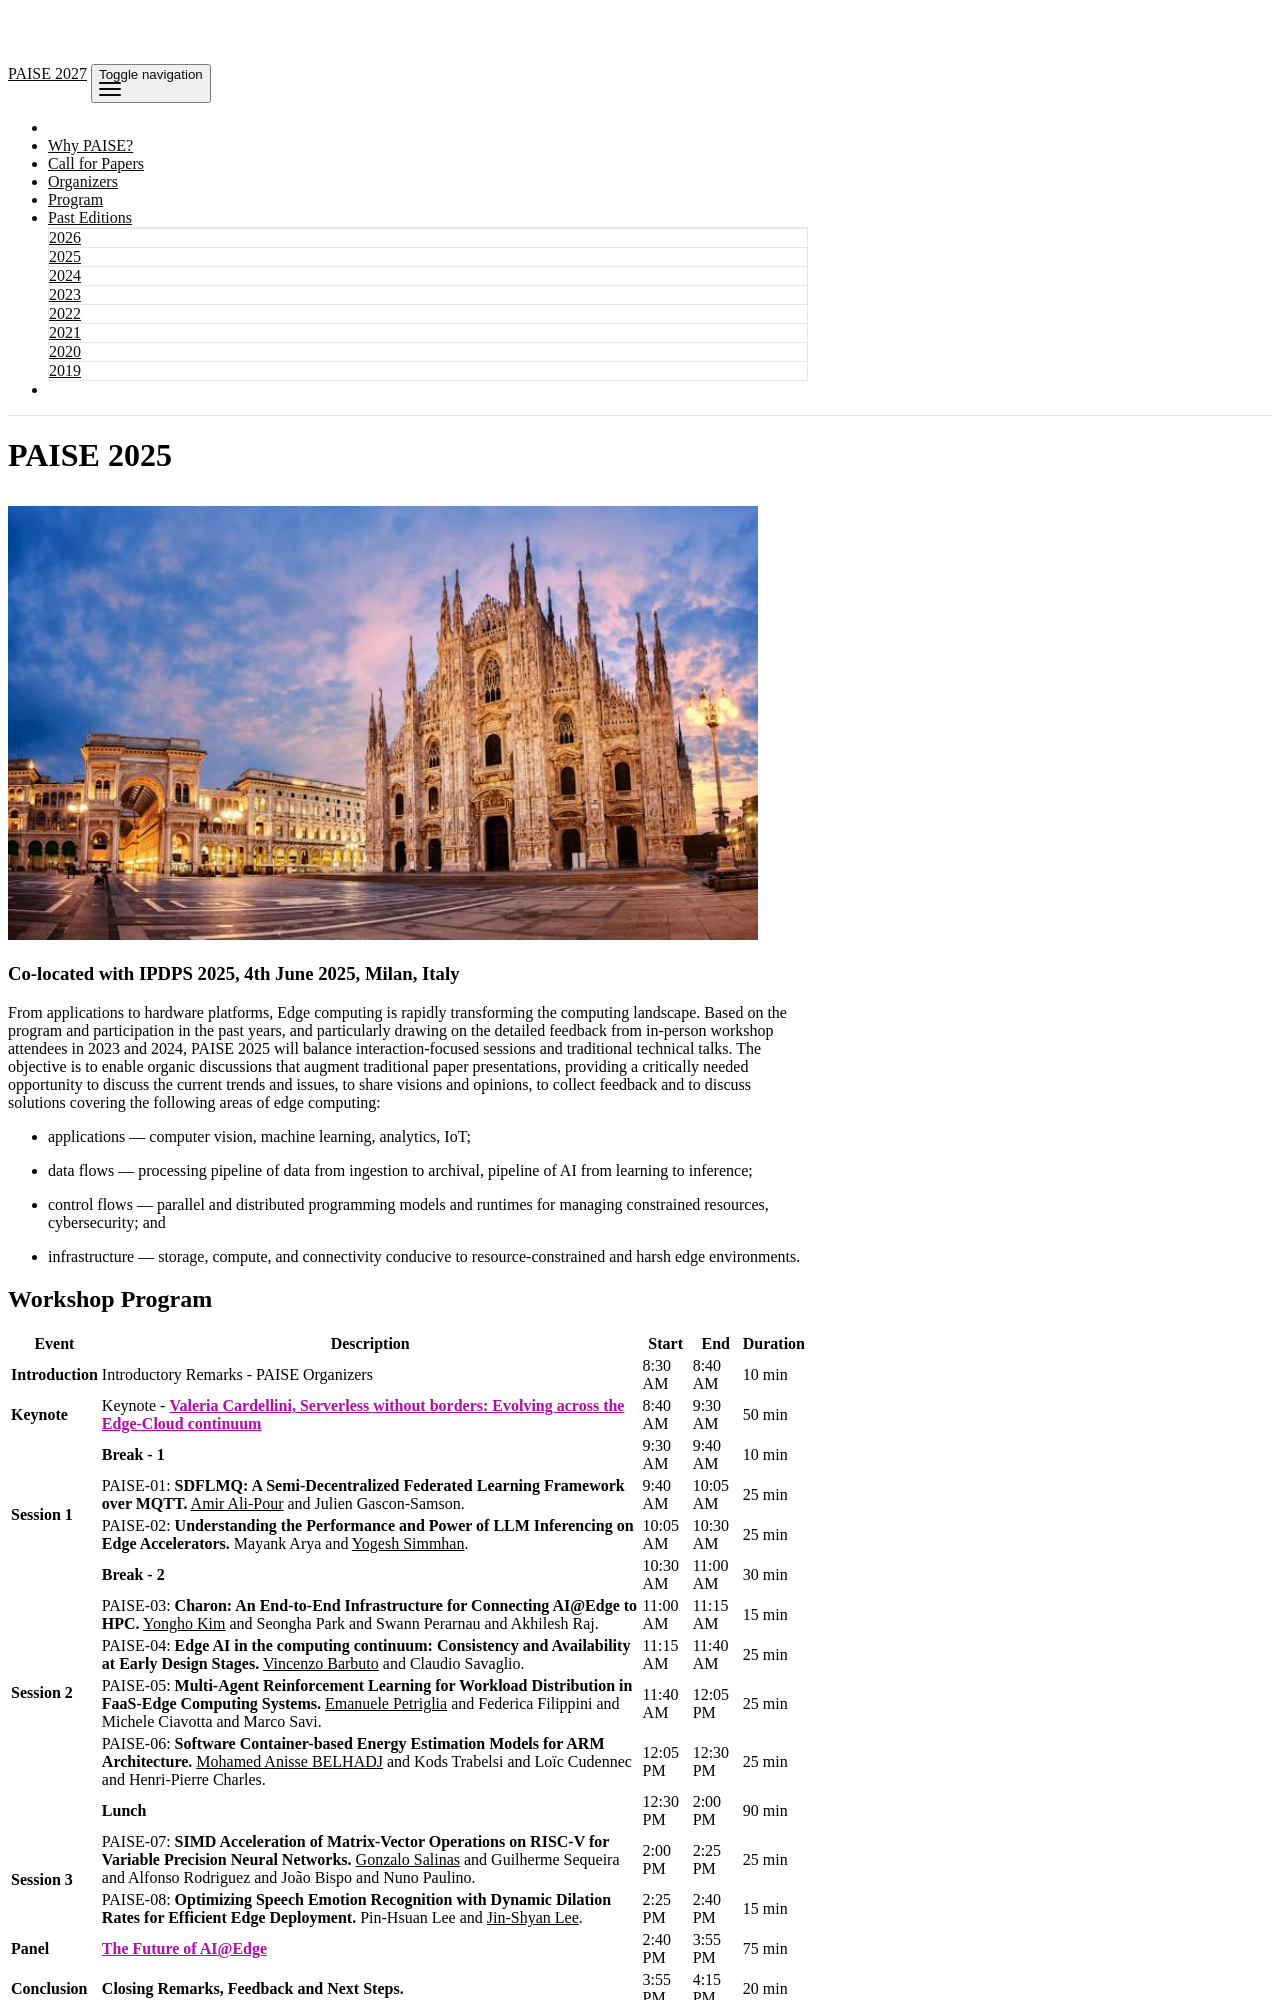

repository: paise-org/paise-org.github.io · page: 2025.html · generator: jekyll

---
layout: page
title: PAISE 2025
permalink: /2025
no_background: true
nav_title: PAISE 2025
---

<img src="/assets/img/duomo.jpeg" width="750px"/>

### Co-located with IPDPS 2025, 4th June 2025, Milan, Italy

From applications to hardware platforms, Edge computing is rapidly transforming the computing landscape. Based on the program and participation in the past years, and particularly drawing on the detailed feedback from in-person workshop attendees in 2023 and 2024, PAISE 2025 will balance interaction-focused sessions and traditional technical talks. The objective is to enable organic discussions that augment traditional paper presentations, providing a critically needed opportunity to discuss the current trends and issues, to share visions and opinions, to collect feedback and to discuss solutions covering the following areas of edge computing:

* applications &mdash; computer vision, machine learning, analytics, IoT;

* data flows &mdash; processing pipeline of data from ingestion to archival, pipeline of AI from learning to inference;

* control flows &mdash; parallel and distributed programming models and runtimes for managing constrained resources, cybersecurity; and

* infrastructure &mdash; storage, compute, and connectivity conducive to resource-constrained and harsh edge environments.

## Workshop Program

<table class="table table-bordered">
  <thead>
    <tr>
      <th scope="col">Event</th>
      <th scope="col">Description</th>
      <th scope="col">Start</th>
      <th scope="col">End</th>
      <th scope="col">Duration</th>            
    </tr>
  </thead>
  <tbody>
    <tr>
      <td scope="row"><b>Introduction</b></td>
      <td>Introductory Remarks - PAISE Organizers</td>
      <td>8:30 AM</td>
      <td>8:40 AM</td>
      <td>10 min</td>
    </tr>
    <tr>
      <td scope="row"><b>Keynote</b></td>
      <td>Keynote - <b><a href="#keynote-serverless-without-borders-evolving-across-the-edge-cloud-continuum">Valeria Cardellini, Serverless without borders: Evolving across the Edge-Cloud continuum</a></b></td>
      <td>8:40 AM</td>
      <td>9:30 AM</td>
      <td>50 min</td>
    </tr>
    <tr>
      <td></td>
      <td scope="row"><b>Break - 1</b></td>
      <td>9:30 AM</td>
      <td>9:40 AM</td>
      <td>10 min</td>
    </tr>
    <tr>
      <td scope="row" rowspan="2"><b>Session 1</b></td>
      <td>PAISE-01: <b>SDFLMQ: A Semi-Decentralized Federated Learning Framework over MQTT.</b> <ins>Amir Ali-Pour</ins> and Julien Gascon-Samson.</td>
      <td>9:40 AM</td>
      <td>10:05 AM</td>
      <td>25 min</td>
    </tr>
    <tr>
      <td>PAISE-02: <b>Understanding the Performance and Power of LLM Inferencing on Edge Accelerators.</b> Mayank Arya and <ins>Yogesh Simmhan</ins>.</td>
      <td>10:05 AM</td>
      <td>10:30 AM</td>
      <td>25 min</td>
    </tr>
    <tr>
      <td></td>
      <td scope="row"><b>Break - 2</b></td>
      <td>10:30 AM</td>
      <td>11:00 AM</td>
      <td>30 min</td>
    </tr>
    <tr>
      <td scope="row" rowspan="4"><b>Session 2</b></td>
      <td>PAISE-03: <b>Charon: An End-to-End Infrastructure for Connecting AI@Edge to HPC.</b> <ins>Yongho Kim</ins> and Seongha Park and Swann Perarnau and Akhilesh Raj.</td>
      <td>11:00 AM</td>
      <td>11:15 AM</td>
      <td>15 min</td>
    </tr>
    <tr>
      <td>PAISE-04: <b>Edge AI in the computing continuum: Consistency and Availability at Early Design Stages.</b> <ins>Vincenzo Barbuto</ins> and Claudio Savaglio.</td>
      <td>11:15 AM</td>
      <td>11:40 AM</td>
      <td>25 min</td>
    </tr>
    <tr>
      <td>PAISE-05: <b>Multi-Agent Reinforcement Learning for Workload Distribution in FaaS-Edge Computing Systems.</b> <ins>Emanuele Petriglia</ins> and Federica Filippini and Michele Ciavotta and Marco Savi.</td>
      <td>11:40 AM</td>
      <td>12:05 PM</td>
      <td>25 min</td>
    </tr>
    <tr>
      <td>PAISE-06: <b>Software Container-based Energy Estimation Models for ARM Architecture.</b> <ins>Mohamed Anisse BELHADJ</ins> and Kods Trabelsi and Loïc Cudennec and Henri-Pierre Charles.</td>
      <td>12:05 PM</td>
      <td>12:30 PM</td>
      <td>25 min</td>
    </tr>
    <tr>
      <td></td>
      <td scope="row"><b>Lunch</b></td>
      <td>12:30 PM</td>
      <td>2:00 PM</td>
      <td>90 min</td>
    </tr>
    <tr>
      <td scope="row" rowspan="2"><b>Session 3</b></td>
      <td>PAISE-07: <b>SIMD Acceleration of Matrix-Vector Operations on RISC-V for Variable Precision Neural Networks.</b> <ins>Gonzalo Salinas</ins> and Guilherme Sequeira and Alfonso Rodriguez and João Bispo and Nuno Paulino.</td>
      <td>2:00 PM</td>
      <td>2:25 PM</td>
      <td>25 min</td>
    </tr>
    <tr>
      <td>PAISE-08: <b>Optimizing Speech Emotion Recognition with Dynamic Dilation Rates for Efficient Edge Deployment.</b> Pin-Hsuan Lee and <ins>Jin-Shyan Lee</ins>.</td>
      <td>2:25 PM</td>
      <td>2:40 PM</td>
      <td>15 min</td>
    </tr>
    <tr>
      <td scope="row"><b>Panel</b></td>
      <td><b><a href="#panelists-the-future-of-aiedge">The Future of AI@Edge</a></b></td>
      <td>2:40 PM</td>
      <td>3:55 PM</td>
      <td>75 min</td>
    </tr>
    <tr>
      <td scope="row"><b>Conclusion</b></td>
      <td><b>Closing Remarks, Feedback and Next Steps.</b></td>
      <td>3:55 PM</td>
      <td>4:15 PM</td>
      <td>20 min</td>
    </tr>
    <tr>
      <td></td>
      <td scope="row"><b>IPDPS Coffee Break</b></td>
      <td>4:15 PM</td>
      <td>4:30 PM</td>
      <td>15 min</td>
    </tr>
  </tbody>
</table>
